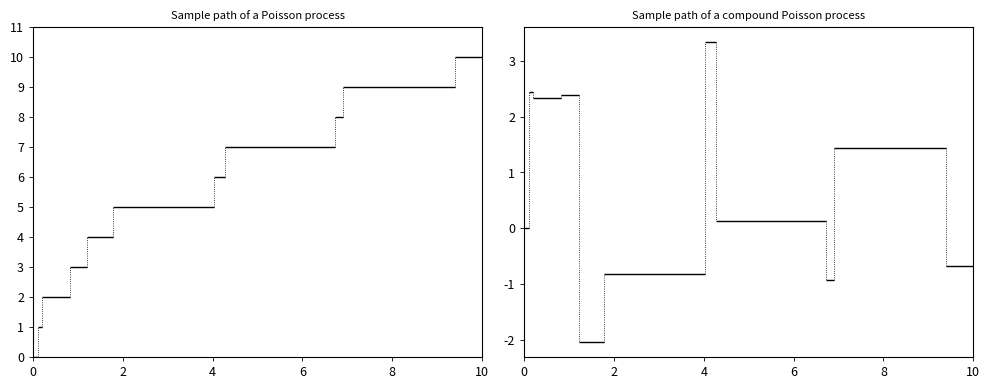

The matplotlib source for this figure: (Note: this script raises an exception after producing the figure.)
import numpy as np
import matplotlib.pyplot as plt
from matplotlib.ticker import MultipleLocator

def poisson_jump_times(T=10.0, lam=2.0, seed=0):
    rng = np.random.default_rng(seed)
    t = 0.0
    times = []
    while True:
        t += rng.exponential(scale=1.0 / lam)
        if t > T:
            break
        times.append(t)
    return np.array(times)

def compound_poisson_jumps(n_jumps, mu=0.0, sigma=1.0, seed=1):
    """Jump sizes Y_i ~ N(mu, sigma^2) for a compound Poisson process."""
    rng = np.random.default_rng(seed)
    return rng.normal(loc=mu, scale=sigma, size=n_jumps)

def plot_jump_process(ax, jump_times, levels, T, lw_h=0.8, lw_v=0.6):
    """
    Plot a càdlàg jump process given:
      - jump_times: times t_i
      - levels: process values just AFTER each jump (same length as jump_times),
               with level at time 0 assumed 0.
    Style:
      - horizontal segments solid
      - vertical jump markers dotted
    """
    t_prev = 0.0
    y_prev = 0.0

    for tj, y_after in zip(jump_times, levels):
        # horizontal segment up to the jump
        ax.hlines(y_prev, t_prev, tj, colors="k", linewidth=lw_h)
        # dotted vertical marker indicating the jump
        ax.vlines(tj, y_prev, y_after, colors="k", linestyles="dotted", linewidth=lw_v)

        t_prev = tj
        y_prev = y_after

    # final horizontal segment to T
    ax.hlines(y_prev, t_prev, T, colors="k", linewidth=lw_h)

def main():
    T = 10.0
    lam = 1.0

    mu = 0.0
    sigma = 2.0

    seed_times = 210234384
    seed_sizes = 134982734

    jump_times = poisson_jump_times(T=T, lam=lam, seed=seed_times)
    N = len(jump_times)

    levels_poisson = np.arange(1, N + 1, dtype=float)

    jump_sizes = compound_poisson_jumps(N, mu=mu, sigma=sigma, seed=seed_sizes)
    levels_compound = np.cumsum(jump_sizes)

    plt.rcParams.update({
        "figure.facecolor": "white",
        "axes.facecolor": "white",
        "axes.edgecolor": "black",
        "text.color": "black",
        "axes.labelcolor": "black",
        "xtick.color": "black",
        "ytick.color": "black",
    })

    fig, axes = plt.subplots(1, 2, figsize=(10, 4), dpi=150)

    for ax in axes:
        for spine in ax.spines.values():
            spine.set_linewidth(0.8)
        ax.tick_params(axis='both', labelsize=9, width=0.6, length=3)
        ax.grid(False)

    plot_jump_process(axes[0], jump_times, levels_poisson, T, lw_h=1.0, lw_v=0.6)
    axes[0].set_xlim(0, T)
    axes[0].set_title("Sample path of a Poisson process", fontsize=8)


    axes[0].set_ylim(0, max(1, N + 1))
    axes[0].yaxis.set_major_locator(MultipleLocator(1))


    plot_jump_process(axes[1], jump_times, levels_compound, T, lw_h=1.0, lw_v=0.6)
    axes[1].set_xlim(0, T)
    axes[1].set_title("Sample path of a compound Poisson process",fontsize=8)
    axes[1].yaxis.set_major_locator(MultipleLocator(1))


    plt.tight_layout()
    plt.savefig("graphs/figure2_2.pdf")
    plt.show()

if __name__ == "__main__":
    main()
